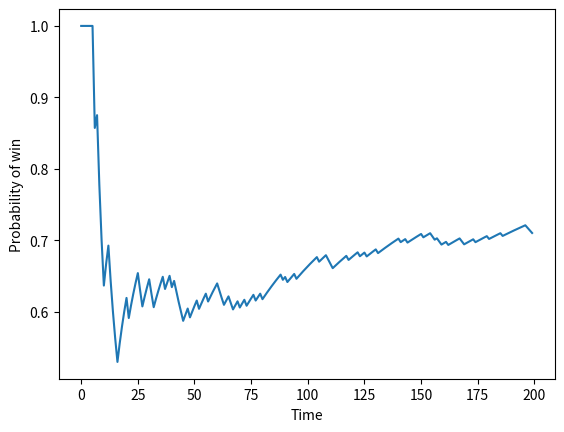

This figure's Python source:
"""Investigative Script on the game of Chomp"""
import csv
from copy import deepcopy
import numpy as np
import matplotlib.pyplot as plt


class Bar(object):
    """ A bar of chocolate is the playing surface for the game of chomp.
    Players take turns to bite a rectangular region out of the bar, from the
    lower right corner. The upper left corner is poisoned, so the player who
    eats the last square loses.

    Data Structures:
        The internal data structure used to represent the Bar is a
        rectangular numpy array. Squares are numbered from zero in
        reading-order (left to right then down). In the self.eaten array,
        a zero indicates a square is not yet eaten, and other numbers
        indicate the player who ate the square.

        Finitely many game states exist. These are represented in two
        different ways - a 'description', which is a 1D array containing
        the number of uneaten squares per column, e.g. [3,2,2,0] - this
        uniquely describes the bar due to the game mechanic. The second
        method is a 'boolean representation' - this is a 1D array of
        boolean variables, of length rows*columns. The value is False if
        the corresponding square (when read out in reading order) is
        available to eat.

        The probability of eating to a particular square is governed by
        'boxes' representing each potential board state.

    Methods:
        resetEaten() : Resets array of eaten squares
        enumerateStates() : Creates a list of possible board states
        convertDescriptionToBoolean(desc) : Converts a shorthand
                                            description to a boolean
                                            representation
        convertBooleanToDescription(boolRep) : Converts from boolean
                                               representation to shorthand
                                               description
        show() : Displays a graphical bar with numbered cells.
        getallStatesFromCSV() : DEPRECATED - receive all states of 3x4
                                bar from a CSV file
        recogniseState() : Find the index of self.allStates which
                              corresponds with the current bar state
        show() : Prints a graphical bar with numbered cells to the screen.
        eat(n, player) : Eats square n and all squares lower and to the right.
                         player argument is to tag squares (for further
                         graphics enhancements)
        positionNumberToCoords(n) : Returns the coordinates (row, col) from
                                    square number n.
        pickRandomAvailableSquareToEat() : Returns the number of an available
                                           square to eat.
        getBoxes() : Generate a list of Box objects for the bar
        record() : Print the number of games won and played and return the
                   percentage.
        playHuman() : Play chomp against a human competitor.
        playRandom() : Play chomp against a random adversary.


    Example: Generate a 3x4 bar, Let Players 1 and 2 eat a bit, then show the
             different representations

        In: bar = Bar(3,4)

        In: bar.show()
            | 0| 1| 2| 3|
            | 4| 5| 6| 7|
            | 8| 9|10|11|

        In: bar.eat(n=3, player=1)
        Out: array([[0, 0, 0, 1],
                    [0, 0, 0, 1],
                    [0, 0, 0, 1]])

        In: bar.eat(9, 2)
        Out: array([[0, 0, 0, 1],
                    [0, 0, 0, 1],
                    [0, 2, 2, 1]])

        In: bar.recogniseState()
        Out: 22

        In: b.allStates[22]
        Out: array([False, False, False,  True,
                    False, False, False,  True,
                    False, True,  True,   True], dtype=bool)

        In: b.convertBooleanToDescription(b.allStates[22])
        Out: array([3, 2, 2, 0])

    """
    def __init__(self, rows=3, cols=4, bounty=3, maxBeads=6, minBeads=2):
        self.rows = rows
        self.cols = cols
        self.eaten = np.zeros([rows, cols], dtype=int)
        self.allStates = self.enumerateStates()
        self.finished = False  # game over if this is True
        self.boxes = self.getBoxes(bounty, maxBeads, minBeads)
        self.gamesPlayed = 0
        self.gamesWon = 0

    def resetEaten(self):
        """Resets the self.eaten array to all zeros"""
        self.eaten = np.zeros([self.rows, self.cols], dtype=int)

    def enumerateStates(self):
        """ Enumerates all possible bar states

        Internally represents bars as a list with self.cols elements
        where the maximum value of each element is self.rows.
        Example: on this bar, X's are uneaten squares
        -sum the X's to get the bar ID.

            X X X 0
            X X 0 0
            0 0 0 0
            - - - -
            2 2 1 0

        Returns the list of possible bars in a boolean representation
        """
        rows = self.rows
        cols = self.cols
        fullList = []
        current = np.zeros([cols, 1], dtype=int)
        q = deepcopy(current.T)
        fullList.append(q)
        check = -1  # index of position to first look at
        while current[0] <= rows:  # loop until higher number than rows
            if current[check] == current[check-1]:  # if pair are the same
                if check-1 != -1*cols:  # and this isn't the last pair
                    check -= 1  # compare a pair higher
                else:
                    current[0] += 1
                    current[1:] = 0
                    check = -1
                    q = deepcopy(current.T)
                    fullList.append(q)
            else:  # current pair are not the same
                if current[check] <= current[check-1]-1:  # rollover condition
                    current[check] += 1
                    if check != -1:
                        current[check+1:] = 0  # set end digits to zero
                else:  # no rollover of digits
                    current[check] += 1
                q = deepcopy(current.T)
                fullList.append(q)
                check = -1
        check = -1

        f = fullList[:-1]  # last element is not valid
        boolRep = np.zeros([rows*cols, len(f)])  # boolean representation
        for j, desc in enumerate(f):
            desc = np.squeeze(desc)
            for i in range(cols):
                boolRep[i::cols, j] = np.concatenate(
                    (np.zeros([desc[i]]), np.ones([rows-desc[i]])))
        return boolRep.T.astype('bool')

    def convertDescriptionToBoolean(self, desc):
        """Converts a description of a bar, like [3,3,2,0] to a boolean
        representation, [0,0,0,1,0,0,0,1,0,0,1,1]
        """
        cols = self.cols
        rows = self.rows
        boolRep = np.zeros([rows*cols])  # boolean representation
        desc = np.squeeze(desc)
        for i in range(cols):
            boolRep[i::cols] = np.concatenate(
                (np.zeros(desc[i]), np.ones([rows-desc[i]])))
        return boolRep.astype('bool')

    def convertBooleanToDescription(self, boolRep):
        """Converts a boolean representation like [0,0,0,1,0,0,0,1,0,0,1,1]
        into a description like [3,3,2,0]
        """
        return np.sum(np.invert(boolRep.reshape(
            self.rows, self.cols)).astype('int'), 0)

    def getallStatesFromCSV(self):
        """Returns a boolean array of bar states -
        elements true if eaten
        """
        raise DeprecationWarning('This only works for bar 3x4')
        with open('chomp.csv', 'r') as csvfile:
            myreader = csv.reader(csvfile, delimiter=',')
            barStates = np.zeros([len(self.allStates), 12])
            next(myreader)
            for i, row in enumerate(myreader):
                try:
                    barStates[i, :] = row[2:-1]
                except ValueError:
                    pass
        return barStates.astype('bool')

    def recogniseState(self):
        """Returns the index of the state which the current bar is in"""

        boolRepeat = (np.reshape(self.eaten, [1, self.cols*self.rows]) *
                      np.ones([len(self.allStates), 1])).astype('bool')
        barPositionID = np.argwhere(np.all
                                    (self.allStates == boolRepeat, 1))
        return int(barPositionID)

    def show(self):
        """Prints a visual representation of the bar with numbers on squares"""
        for i in range(self.rows):
            print('|', end='')
            for j in range(self.cols):
                print('{:2}|'.format(j+i*self.cols), end='')
            print('')

    def eat(self, n, player):
        """"Sets the eaten property of the bar, from some coordinate position
        specified by n
        """
        # print('Player {} chose to eat square {}'.format(player, n))
        if n == 0:
            # print('square 0 is poisoned so Player {} loses'.format(player))
            self.eaten = np.zeros(self.rows, self.cols)
        else:
            topLeftPosition = self.positionNumberToCoords(n)
            if self.eaten[topLeftPosition] == 0:
                # now eat that square and all other
                # nonzero squares to the right and below
                filt = np.zeros([self.rows, self.cols], dtype=bool)
                filt[topLeftPosition[0]:, topLeftPosition[1]:] = True
                squaresAlreadyEatenFilter = self.eaten == 0
                squaresToEat = np.logical_and(squaresAlreadyEatenFilter, filt)
                self.eaten[squaresToEat] = player
            else:
                pass
            if len(np.nonzero(self.eaten)) == (self.rows*self.cols)-1:
                #   print('Player {} wins'.format(player))
                self.finished = True
                #  print('After eating, my state is {}'
                # .format(self.recogniseState()))
                #  print('\n')
        return self.eaten

    def positionNumberToCoords(self, n):
        """Converts between a position number as reported by self.show()
        and row and column identifiers
        """
        rowID = n//self.cols
        colID = n % self.cols
        return (rowID, colID)

    def pickRandomAvailableSquareToEat(self):
        """Gets all available squares and chooses one at random
        choosing a square eats from the lower right corner up to and
        including that square
        """
        allMoves = np.arange(0, self.rows*self.cols)
        barID = self.recogniseState()
        availableMoves = allMoves[np.invert(self.allStates[barID, :])]
        availableMoves = availableMoves[availableMoves != 0]
        # remove the chance of zeroing
        if len(availableMoves) == 0:
            move = -1  # resign
        else:
            move = int(np.random.choice(availableMoves, 1))
        return move

    def getBoxes(self, bounty, maxBeads, minBeads):
        """Returns a list of Box objects which help select the probability of
        choosing a square to eat
        """
        listOfBoxes = []
        for boolean in self.allStates:
            description = self.convertBooleanToDescription(boolean)
            listOfBoxes.append(Box(description, self.rows, self.cols,
                                   bounty, maxBeads, minBeads))
        return listOfBoxes

    def record(self):
        """Prints the game-win record and returns the win percentage"""
        print('PC has won {} of {} games - {:.0f} percent'.format(
            self.gamesWon,
            self.gamesPlayed,
            (self.gamesWon/self.gamesPlayed)*100))
        return self.gamesWon/self.gamesPlayed

    def playHuman(self):
        """Play the game of Chomp against the human - PC starts (player 1)

        Strategy:
            Draw a move from the box corresponding with the current state
            Log moves made and states visited as we go
            If we win, replenish the boxes we used with the bounty
            If we lose, replenish the boxes the human used
        """
        pcMoveList = []
        humanMoveList = []
        positionList = []
        self.resetEaten()  # reset which boxes have been eaten
        self.gamesPlayed += 1

        current = self.recogniseState()
        positionList.append(current)
        move = self.boxes[current].draw()
        self.eat(move, 1)
        print('After eating, my state is {}'
              .format(self.recogniseState()))
        pcMoveList.append(move)
        player1In = False  # in the loop, it's the human's turn
        winner = -1  # don't know the winner yet
        self.finished = False
        while self.finished is False:
            if player1In:
                current = self.recogniseState()
                positionList.append(current)
                move = self.boxes[current].draw()
                move = int(move)
                if move == -1:
                    self.finished = True
                    winner = 2  # player 1 resigned
                    print('Player 1 Resigned')
                else:
                    self.eat(move, 1)
                    pcMoveList.append(move)
                    player1In = False
            else:
                current = self.recogniseState()
                positionList.append(current)
                self.show()
                print(self.eaten)
                move = input(
                    'Which square would you like to go in? '
                    '(-1 to resign), blank for random ')
                try:
                    move = int(move)
                except ValueError:
                    move = -2  # set to -2 if left blank
                if move == -1:
                    move = int(move)
                    self.finished = True
                    winner = 1  # player 2 resigned
                    print('Player 2 Resigned')
                    player1In = True  # do I need this?
                elif move == -2:
                    move = self.pickRandomAvailableSquareToEat()
                    print('Player 2 Randomly chose {}'.format(move))
                    if move != -1:  # any move but resignation
                        self.eat(move, 2)
                        humanMoveList.append(move)
                        player1In = True
                    else:  # resignation
                        self.finished = True
                        winner = 1  # player 2 resigned
                        print('Player 2 Resigned')
                        player1In = True  # not sure if I need this
                else:
                    move = int(move)
                    if move == 0:
                        print('Player 2 ate the poison')
                        self.finished = True
                        winner = 1
                        player1In = True
                    else:
                        self.eat(move, 2)
                        humanMoveList.append(move)
                        player1In = True
        print('Player {} won'.format(winner))
        print('Position List = {}'.format(positionList))
        print('PC Moves = {}'.format(pcMoveList))
        print('Human Moves = {}'.format(humanMoveList))
        if winner == 1:  # the computer wins
            winPositionList = positionList[::2]
            winMoveList = pcMoveList
            self.gamesWon += 1
        else:
            winPositionList = positionList[1::2]
            winMoveList = humanMoveList
        for move, position in zip(winMoveList, winPositionList):
                print('Boosting move {} in box {}'.format(move, position))
                self.boxes[position].replenish(move)
        return winner

    def playRandomOpponent(self):
        """Play the game of Chomp against a random opponent

        Strategy:
            draws moves from the distribution
            Log moves and boxes as we go
            If we win, replenish the boxes we used
            If we lose, replenish the boxes the random player used
        """
        pcMoveList = []
        humanMoveList = []
        positionList = []
        self.resetEaten()  # reset which boxes have been eaten
        self.gamesPlayed += 1

        current = self.recogniseState()
        positionList.append(current)
        move = self.boxes[current].draw()
        self.eat(move, 1)
        pcMoveList.append(move)
        player1In = False  # in the loop, it's the human's turn
        winner = -1  # don't know the winner yet
        self.finished = False
        while self.finished is False:
            if player1In:
                current = self.recogniseState()
                positionList.append(current)
                move = self.boxes[current].draw()
                move = int(move)
                if move == -1:
                    self.finished = True
                    winner = 2  # player 1 resigned
                else:
                    self.eat(move, 1)
                    pcMoveList.append(move)
                    player1In = False
            else:
                current = self.recogniseState()
                positionList.append(current)
                move = self.pickRandomAvailableSquareToEat()
                if move != -1:  # any move but resignation
                    self.eat(move, 2)
                    humanMoveList.append(move)
                    player1In = True
                else:  # resignation
                    self.finished = True
                    winner = 1  # player 2 resigned
                    player1In = True  # not sure if I need this
        if winner == 1:  # the computer wins
            winPositionList = positionList[::2]
            winMoveList = pcMoveList
            self.gamesWon += 1
        else:
            winPositionList = positionList[1::2]
            winMoveList = humanMoveList
        for move, position in zip(winMoveList, winPositionList):
                self.boxes[position].replenish(move)
        return winner


class Box(object):
    '''Each bar has as many boxes as possible game states - possible moves are
    drawn from the box

    Box methods:
        init - initialise contents depending on description
        repr - prints the dictionary
        populate - initialise internal dictionary with the right number moves
        distribution - calculates the number of beads to start in each box
        draw - return a move or -1 for resignnerate a list of Box objects
        replenish - add beads to winning moves
    '''

    def __init__(self, desc, rows=3, cols=4, bounty=3, maxBeads=6, minBeads=2):
        self.desc = np.squeeze(desc)  # to ensure a single dimensional array
        self.cols = cols
        self.rows = rows
        self.bounty = bounty
        self.maxBeads = maxBeads
        self.minBeads = minBeads
        self.moveDict = {}  # create an empty dictionary to store move/beads
        self.populate()  # populate this dictionary with moves

    def __repr__(self):
        return repr(self.moveDict)

    def populate(self):
        '''Populates the dictionary of available moves'''
        desc = np.squeeze(self.desc)
        boolRep = np.zeros([self.rows*self.cols])  # 1 for eaten, 0 for not
        for i in range(self.cols):
            boolRep[i::self.cols] = np.concatenate(
                (np.zeros([desc[i]]), np.ones([self.rows-desc[i]])))
        boolRep = (1-boolRep).astype('bool')
        allMoves = np.arange(self.rows*self.cols)
        availableMoves = allMoves[boolRep]
        numberOfBeadsEach = self.distribution()
        for move in availableMoves:
            self.moveDict[move] = numberOfBeadsEach
        try:
            self.moveDict.pop(0)  # force remove the 0 move which loses
        except KeyError:  # this occurs when trying to populate the empty bar
            pass

    def distribution(self):
        '''Controls how many initial beads get placed in each box,
        depending on how far into the game they are

        This is governed by the sum of the description (how many squares are
        left over and maxBeads and minBeads)
        '''
        maxSum = self.rows * self.cols
        totalSquaresLeft = np.sum(self.desc)
        return np.ceil(np.interp(
            totalSquaresLeft, [0, maxSum],
            [self.minBeads, self.maxBeads])).astype(int)

    def draw(self):
        '''Draws a move from all possible moves available from this box'''
        moveList = []
        for k in self.moveDict:
            for i in range(self.moveDict[k]):
                moveList.append(k)  # add the move this many times
        try:  # choose one from the dictionary
            selected = int(np.random.choice(moveList, 1))
            self.moveDict[selected] -= 1  # decrement
        except ValueError:  # there are no possible moves which result in a win
            selected = -1  # resign as no possible move
            # print('RAN OUT OF BEANS IN {}'.format(self.desc))
            self.populate()  # reset to original
        return selected

    def replenish(self, winningMove):
        '''Adds to the dictionary the list of moves which won the game'''
        self.moveDict[winningMove] += self.bounty


if __name__ == '__main__':
    #    b = bar()
    #    b.show()
    #    for i in range(12):
    #        print('i= {} '.format(i), end='')
    #        print(b.positionNumberToCoords(i))
    #
    #    print('\n\n\n')
    #
    #    b.eat(2, player=1)
    #    b.eat(5, 2)
    #    b.eat(1, 1)

    # enough demos, let's play some games
    if False:
        p1Wins = 0
        nGames = 100
        for i in range(nGames):
            d = Bar()
            player = 1
            player1In = True
            while d.finished is False:
                if player1In:
                    player = 1
                else:
                    player = 2
                sq2Eat = int(d.pickRandomAvailableSquareToEat())
                d.eat(sq2Eat, player)
                player1In = not player1In
            p1Wins += player-1
        print('Player 1 won {} times out of {} games'.format(p1Wins, nGames))
    # with entirely random play, there seems to be no advantage to going first
    #
    #
    #    print('\n\n\n')
    #    # game against a human opponent
    #    d = bar()
    #    player = 1
    #    player1In=True
    #    while d.finished == False:
    #        if player1In: # PC always goes first
    #            sq2Eat = int(d.pickRandomAvailableSquareToEat())
    #            d.eat(sq2Eat, 1)
    #            player1In = False
    #        else:
    #            player = 2
    #            d.show()
    #            print(d.eaten)
    #            q = input('Which square would you like to go in?')
    #            q = int(q)
    #            d.eat(q, 2)
    #            player1In = True

    #    if False:
    #        d = bar()
    #        go = True
    #        gameIdx = 0
    #        gameList = []
    #        recordList = []
    #        while go:
    #            d.playHuman()
    #            gameList.append(gameIdx)
    #            recordList.append(d.record())
    #            gameIdx += 1
    #            raw = input('Hit Enter to go again, type anything to quit: ')
    #            if len(raw) != 0:
    #                go = False
    #        plt.figure(1)
    #        plt.plot(gameList, recordList, 'k-')
    #        plt.show()

    e = Bar(rows=3,
            cols=4,
            bounty=3,
            maxBeads=3,
            minBeads=1)
    gameIdx = 0
    gameList = []
    recordList = []
    w = []
    for i in range(200):  # simulate games against random opposition
        w.append(e.playRandomOpponent())
        gameList.append(gameIdx)
        recordList.append(e.record())
        gameIdx += 1

    plt.figure(4)
    plt.plot(gameList, recordList, '-')
    plt.xlabel('Time')
    plt.ylabel('Probability of win')
